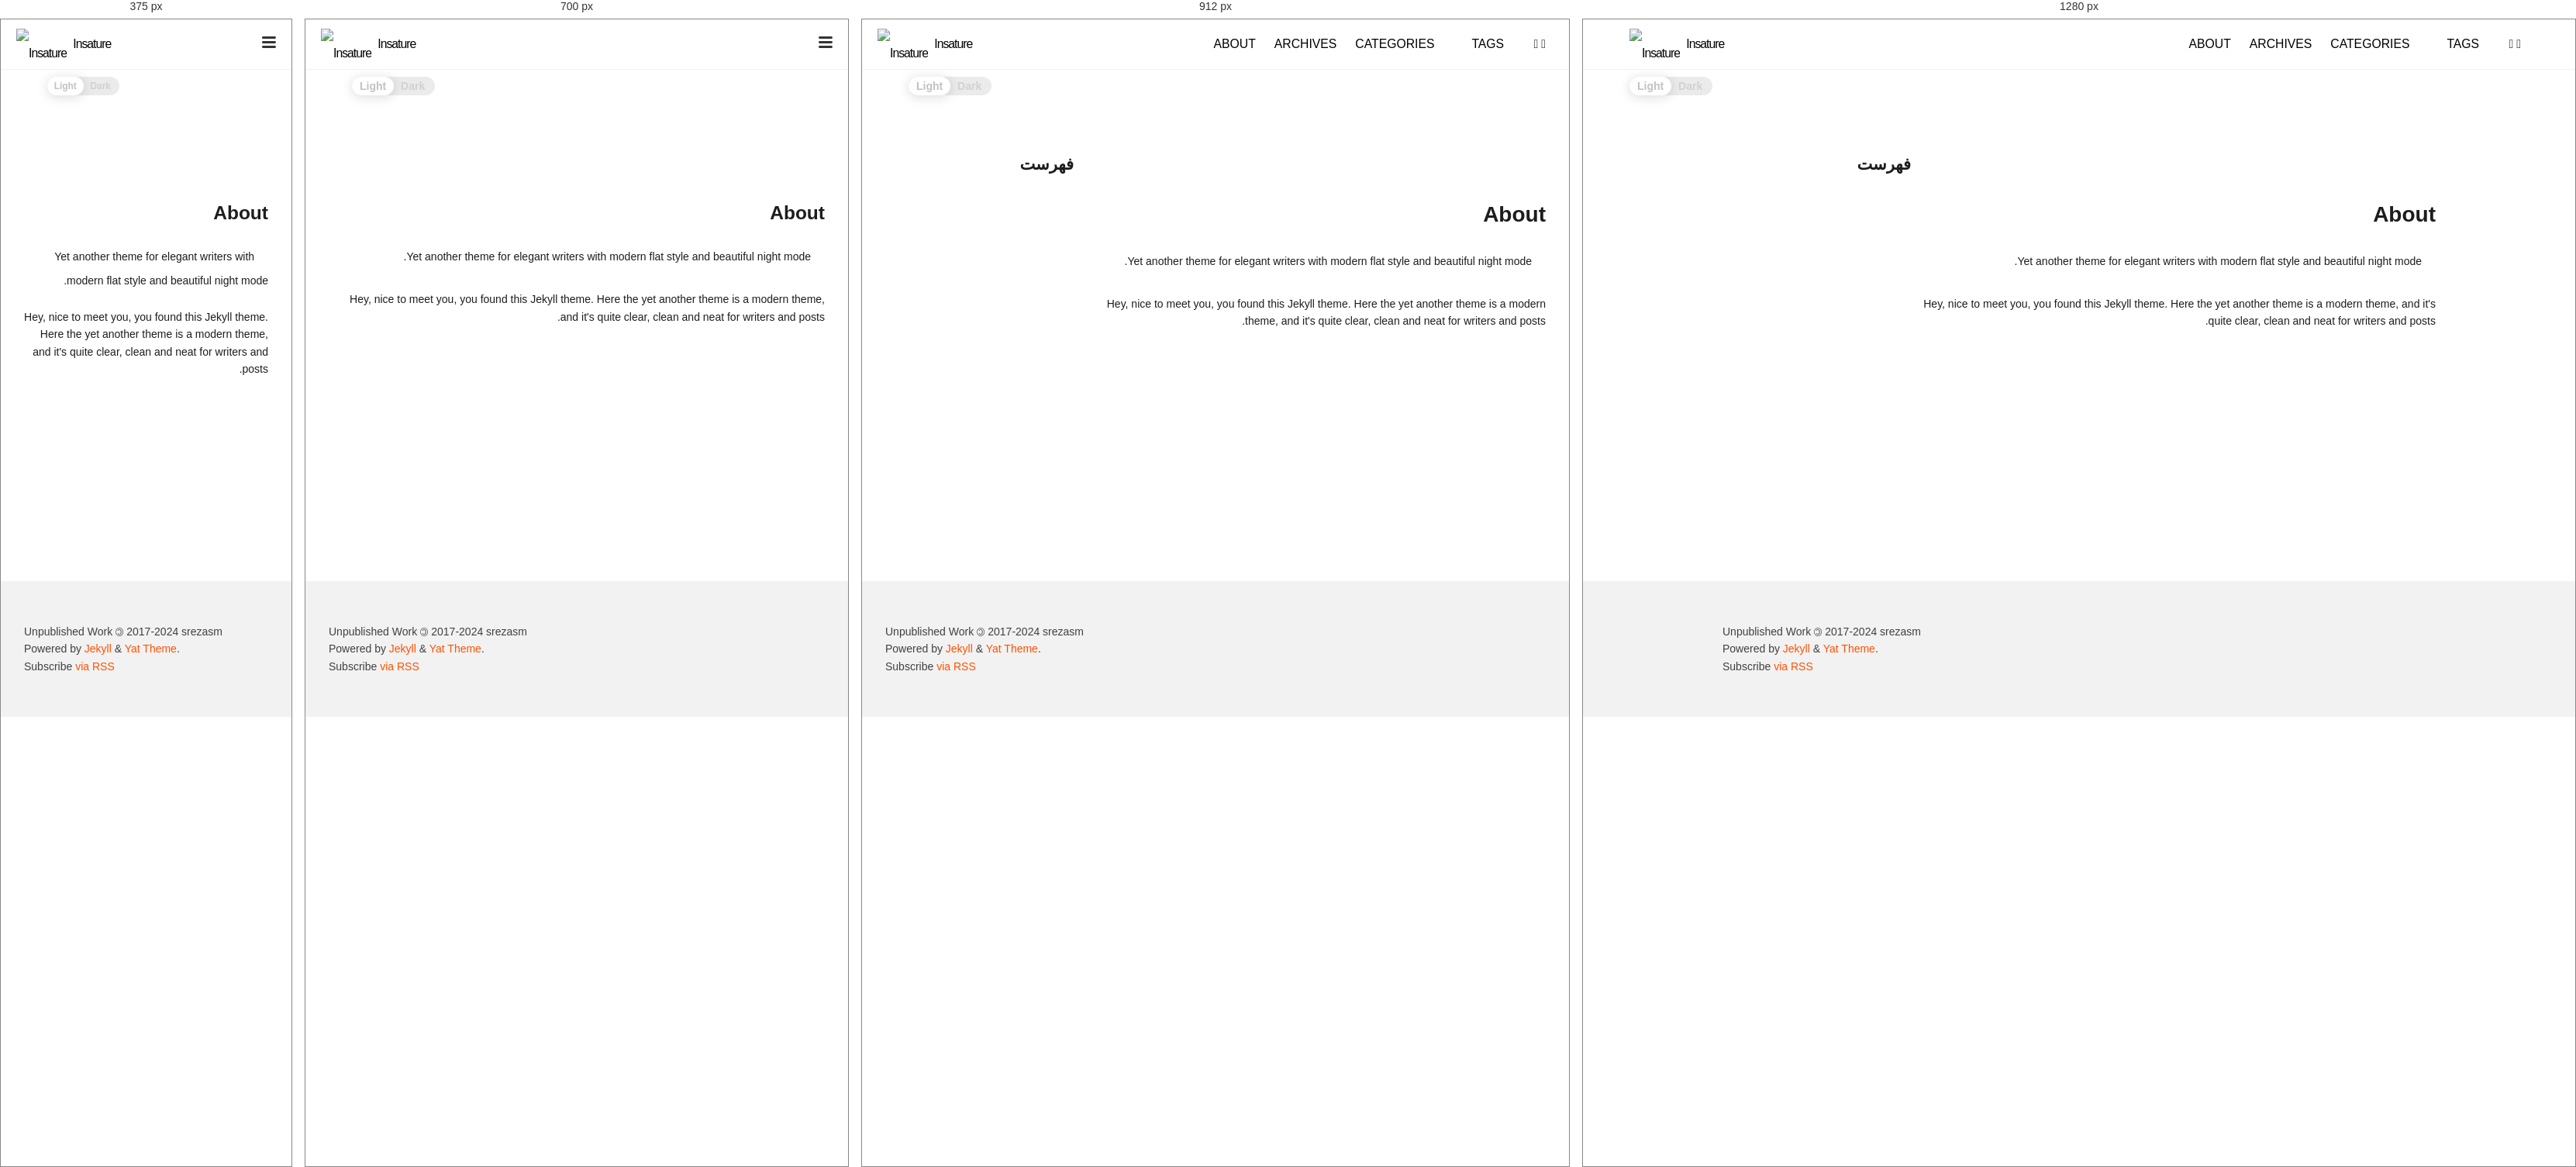
Rendered at 375 px, 700 px, 912 px and 1280 px, left to right.

<!-- file: about.html -->
<!DOCTYPE html>
<html lang="en">
<head>
<meta http-equiv="Content-Type" content="text/html; charset=UTF-8">
  <meta charset="utf-8">
  <meta http-equiv="X-UA-Compatible" content="IE=edge">
  <meta name="viewport" content="width=device-width, initial-scale=1">
  <meta name="google-translate-customization" content="108d9124921d80c3-80e20d618ff053c8-g4f02ec6f3dba68b7-c">
<!-- Begin Jekyll SEO tag v2.8.0 -->
<title>About | Insature</title>
<meta name="generator" content="Jekyll v4.3.4">
<meta property="og:title" content="About">
<meta name="author" content="srezasm">
<meta property="og:locale" content="en_US">
<meta name="description" content="Write an awesome description for your new site here. You can edit this line in _config.yml. It will appear in your document head meta (for Google search results) and in your feed.xml site description.">
<meta property="og:description" content="Write an awesome description for your new site here. You can edit this line in _config.yml. It will appear in your document head meta (for Google search results) and in your feed.xml site description.">
<link rel="canonical" href="http://localhost:4000/about.html">
<meta property="og:url" content="http://localhost:4000/about.html">
<meta property="og:site_name" content="Insature">
<meta property="og:type" content="website">
<meta name="twitter:card" content="summary">
<meta property="twitter:title" content="About">
<script type="application/ld+json">
{"@context":"https://[userinfo/redacted]@type":"Person","name":"srezasm"},"description":"Write an awesome description for your new site here. You can edit this line in _config.yml. It will appear in your document head meta (for Google search results) and in your feed.xml site description.","headline":"About","url":"http://localhost:4000/about.html"}</script>
<!-- End Jekyll SEO tag -->
<link rel="icon" href="">
  <link rel="canonical" href="http://localhost:4000">
  <link rel="stylesheet" href="https://cdnjs.cloudflare.com/ajax/libs/font-awesome/4.7.0/css/font-awesome.min.css">
  <link rel="stylesheet" href="https://cdn.jsdelivr.net/npm/typeface-noto-sans@0.0.72/index.min.css">
  <link rel="stylesheet" href="/assets/css/main.css">
  <script src="/assets/js/main.js"></script><link type="application/atom+xml" rel="alternate" href="http://localhost:4000/feed.xml" title="Insature">
<link rel="stylesheet" href="//cdnjs.cloudflare.com/ajax/libs/highlight.js/10.1.1/styles/default.min.css">
<script src="//cdnjs.cloudflare.com/ajax/libs/highlight.js/10.1.1/highlight.min.js"></script>
<!-- and it's easy to individually load additional languages -->
<script charset="UTF-8" src="https://cdnjs.cloudflare.com/ajax/libs/highlight.js/10.1.1/languages/go.min.js" async></script>



















<script>
// Init highlight js
document.addEventListener('DOMContentLoaded', function(event) {
  var els = document.querySelectorAll('pre code')

  function addLangData(block) {
    var outer = block.parentElement.parentElement.parentElement;
    var lang = block.getAttribute('data-lang');
    for (var i = 0; i < outer.classList.length; i++) {
      var cls = outer.classList[i];
      if (cls.startsWith('language-')) {
        lang = cls;
        break;
      }
    }
    if (!lang) {
      cls = block.getAttribute('class');
      lang = cls ? cls.replace('hljs ', '') : '';
    }
    if (lang.startsWith('language-')) {
      lang = lang.substr(9);
    }
    block.setAttribute('class', 'hljs ' + lang);
    block.parentNode.setAttribute('data-lang', lang);
  }

  function addBadge(block) {
    var enabled = ('true' || 'true').toLowerCase();
    if (enabled == 'true') {
      var pre = block.parentElement;
      pre.classList.add('badge');
    }
  }

  function handle(block) {
    addLangData(block);
    addBadge(block)
    hljs.highlightBlock(block);
  }

  for (var i = 0; i < els.length; i++) {
    var el = els[i];
    handle(el);
  }
});
</script>

<style>
  /* code language badge */
  pre.badge::before {
    content: attr(data-lang);
    color: #fff;
    background-color: #ff4e00;
    padding: 0 .5em;
    border-radius: 0 2px;
    text-transform: uppercase;
    text-align: center;
    min-width: 32px;
    display: inline-block;
    position: absolute;
    right: 0;
  }

  /* fix wrong badge display for firefox browser */
  code > table pre::before {
    display: none;
  }
</style>
<script src="//cdnjs.cloudflare.com/ajax/libs/photoswipe/5.3.7/umd/photoswipe-lightbox.umd.min.js" async></script>
<script src="//cdnjs.cloudflare.com/ajax/libs/photoswipe/5.3.7/umd/photoswipe.umd.min.js" async></script>
<link href="//cdnjs.cloudflare.com/ajax/libs/photoswipe/5.3.7/photoswipe.min.css" rel="stylesheet">
<style>
  .pswp .pswp__container .pswp__img {
    background-color: white;
  }
</style>

<script>
  function initPhotoSwipe() {
    let customOptions = {};

    try {
      const data = ``.replaceAll("=>", ":");
      customOptions = JSON.parse(data);
    } catch (e) {
      console.info("Invalid custom photo previewer options! " + e.message);
    }

    // Define object and gallery options
    const options = Object.assign(
      {
        gallery: "section.main",
        children: "a.photo-swipe",
        photo_scale: 2,
        // dynamic import is not supported in UMD version
        pswpModule: PhotoSwipe,
      },
      customOptions
    );

    const galleryEl = document.querySelector(options.gallery);
    if (!galleryEl) {
      return;
    }

    const imgEls = [];
    const els = galleryEl.querySelectorAll("img:not(.emoji)");
    els.forEach((el) => {
      if (el.src.trim() == "") {
        return;
      }
      if (!imgEls.includes(el)) {
        imgEls.push(el);
      }
    });

    if (imgEls.length === 0) {
      return;
    }

    imgEls.forEach((imgEl) => {
      imgEl.outerHTML = `
      <a class="photo-swipe"
        href="${imgEl.src}"
        data-pswp-width="${
          Math.max(imgEl.naturalWidth, imgEl.width) * options.photo_scale
        }"
        data-pswp-height="${
          Math.max(imgEl.naturalHeight, imgEl.height) * options.photo_scale
        }"
        data-pswp-caption="${imgEl.getAttribute("caption") || imgEl.alt}"
        target="_blank">
        ${imgEl.outerHTML}
      </a>`;
    });

    // Initialize PhotoSwipe 5
    var lightbox = new PhotoSwipeLightbox(options);

    lightbox.init();
  }

  window.addEventListener("load", initPhotoSwipe);
</script>
</head>
<body>



























































































































<header class="site-header " role="banner">

  <div class="wrapper">
    <div class="site-header-inner">
<span class="site-brand"><a class="site-brand-inner" rel="author" href="/">
  <img class="site-favicon" title="Insature" src="" onerror="this.style.display='none'">
  Insature
</a>
</span><nav class="site-nav">
          <input type="checkbox" id="nav-trigger" class="nav-trigger">
          <label for="nav-trigger">
            <span class="menu-icon">
              <svg viewbox="0 0 18 15" width="18px" height="15px">
                <path d="M18,1.484c0,0.82-0.665,1.484-1.484,1.484H1.484C0.665,2.969,0,2.304,0,1.484l0,0C0,0.665,0.665,0,1.484,0 h15.032C17.335,0,18,0.665,18,1.484L18,1.484z M18,7.516C18,8.335,17.335,9,16.516,9H1.484C0.665,9,0,8.335,0,7.516l0,0 c0-0.82,0.665-1.484,1.484-1.484h15.032C17.335,6.031,18,6.696,18,7.516L18,7.516z M18,13.516C18,14.335,17.335,15,16.516,15H1.484 C0.665,15,0,14.335,0,13.516l0,0c0-0.82,0.665-1.483,1.484-1.483h15.032C17.335,12.031,18,12.695,18,13.516L18,13.516z"></path>
              </svg>
            </span>
          </label>

          <div class="trigger">
<a class="page-link" href="/about.html">ABOUT</a><a class="page-link" href="/archives.html">ARCHIVES</a><a class="page-link" href="/categories.html">CATEGORIES</a><a class="page-link" href="/"></a><a class="page-link" href="/tags.html">TAGS</a>









<div class="page-link" style="display: inline;">



<div id="google_translate_element" style="display: none;">
</div>

<div class="ct-language">
  <ul class="list-unstyled ct-language-dropdown">
    
      <li>
        <a href="#" class="lang-select" data-lang="en">
          
          <img src="https://cdn.countryflags.com/thumbs/united-states-of-america/flag-400.png" title="English">
          
        </a>
      </li>
    
  </ul>
</div>

<script type="text/javascript">
function googleTranslateElementInit() {
  new google.translate.TranslateElement({
    pageLanguage: 'en',
    autoDisplay: false,
    layout: google.translate.TranslateElement.InlineLayout.VERTICAL
  }, 'google_translate_element');

  // Links to cross-origin destinations are unsafe
  var gll = document.getElementsByClassName('goog-logo-link')[0];
  if (gll) {
    gll.setAttribute('rel', 'noopener');
  }

  function restoreLang() {
    var iframe = document.getElementsByClassName('goog-te-banner-frame')[0];
    if (!iframe) return;

    var innerDoc = iframe.contentDocument || iframe.contentWindow.document;
    var restore_el = innerDoc.getElementsByTagName("button");

    for (var i = 0; i < restore_el.length; i++) {
      if (restore_el[i].id.indexOf("restore") >= 0) {
        restore_el[i].click();
        var close_el = innerDoc.getElementsByClassName("goog-close-link");
        close_el[0].click();
        return;
      }
    }
  }

  function triggerHtmlEvent(element, eventName) {
    var event;
    if (document.createEvent) {
      event = document.createEvent('HTMLEvents');
      event.initEvent(eventName, true, true);
      element.dispatchEvent(event);
    } else {
      event = document.createEventObject();
      event.eventType = eventName;
      element.fireEvent('on' + event.eventType, event);
    }
  }

  var googleCombo = document.querySelector("select.goog-te-combo");
  var langSelect = document.querySelector('.ct-language');
  langSelect.addEventListener('click', function(event) {
    if (!event.target) {
      return;
    }

    var selected = document.querySelector('.ct-language .ct-language-selected');
    if (selected) {
      selected.classList.remove('ct-language-selected');
    }

    var target = event.target;
    while (target && target !== langSelect ) {
      if (target.matches('.lang-select')) {
        break;
      }
      target = target.parentElement;
    }

    if (target && target.matches('.lang-select')) {
      var lang = target.getAttribute('data-lang');
      if (googleCombo.value == lang) {
        restoreLang();
      } else {
        target.parentElement.classList.add('ct-language-selected');
        googleCombo.value = lang;
        triggerHtmlEvent(googleCombo, 'change');
      }
    }

    event.preventDefault();
  });
}
</script>

<script type="text/javascript" src="https://translate.google.com/translate_a/element.js?cb=googleTranslateElementInit" async></script>
</div>
</div>
        </nav>
</div>
  </div>
</header>

<script>
  function initHeader() {
    var lastScrollY = getScrollPos().y;
    var documentElement = document.documentElement;

    function storeScrollData() {
      var y = getScrollPos().y;var scrollStatus = "";

      if (y <= 0) {
        scrollStatus = "top";
      } else if ((window.innerHeight + y) >= document.body.offsetHeight) {
        scrollStatus = "bottom";
      } else {
        var isScrollDown = (y - lastScrollY > 0) ? true : false;
        scrollStatus = isScrollDown ? "down" : "up";
      }

      lastScrollY = y;
      documentElement.setAttribute("data-scroll-status", scrollStatus);
    }

    window.addEventListener('scroll', function(e) {
      storeScrollData();
    });

    storeScrollData();
  }
  document.addEventListener('DOMContentLoaded', initHeader);
</script>
















































































































































<script>
  function hashLocate(hashValue) {
    hashValue = hashValue.replace(/^.*#h-/, '');
    hashValue = decodeURIComponent(hashValue);
    var element = document.getElementById(hashValue);

    if (!element) {
      return;
    }

    var header = document.querySelector('header.site-header');
    var headerRect = header.getBoundingClientRect();
    var headerTop = Math.floor(headerRect.top);
    var headerHeight = Math.floor(headerRect.height);
    var scrollPos = getScrollPos();
    var offsetY = element.offsetTop - (headerTop + headerHeight + 20);

    if (offsetY == scrollPos.y) {
      return;
    }

    if (headerTop == 0  && offsetY > scrollPos.y) {
      offsetY += headerHeight + 2;
    } else if (headerTop < 0  && offsetY < scrollPos.y) {
      offsetY -= headerHeight - 2;
    }

    smoothScrollTo(offsetY);
  }

  // The first event occurred
  window.addEventListener('load', function(event) {
    if (window.location.hash) {
      hashLocate(window.location.hash);
    }
  });

  // The first event occurred
  window.addEventListener('click', function(event) {
    if (event.target.tagName.toLowerCase() == 'a') {
      hashLocate(event.target.getAttribute('href'));
    }
  });
</script>
<div class="theme-toggle">
  <input type="checkbox" id="theme-switch">
  <label for="theme-switch">
    <div class="toggle"></div>
    <div class="names">
      <p class="light">Light</p>
      <p class="dark">Dark</p>
    </div>
  </label>
</div>




<script>
  (function() {
    var sw = document.getElementById('theme-switch');
    var html = document.getElementsByTagName('html')[0];
    var nightModeOption = ('auto' || 'auto').toLowerCase();
    var storage = nightModeOption === 'manual'
        ? localStorage
        : sessionStorage;
    var themeData = loadThemeData();

    function saveThemeData(data) {
      storage.setItem('theme', JSON.stringify(data));
    }

    function loadThemeData() {
      var data = storage.getItem('theme');
      try {
        data = JSON.parse(data ? data : '');
      } catch(e) {
        data = { nightShift: undefined, autoToggleAt: 0 };
        saveThemeData(data);
      }
      return data;
    }

    function handleThemeToggle(nightShift) {
      themeData.nightShift = nightShift;
      saveThemeData(themeData);
      html.dataset.theme = nightShift ? 'dark' : 'light';
      setTimeout(function() {
        sw.checked = nightShift ? true : false;
      }, 50);
    }

    function autoThemeToggle() {
      // Next time point of theme toggle
      var now = new Date();
      var toggleAt = new Date();
      var hours = now.getHours();
      var nightShift = hours >= 19 || hours <=7;

      if (nightShift) {
        if (hours > 7) {
          toggleAt.setDate(toggleAt.getDate() + 1);
        }
        toggleAt.setHours(7);
      } else {
        toggleAt.setHours(19);
      }

      toggleAt.setMinutes(0);
      toggleAt.setSeconds(0);
      toggleAt.setMilliseconds(0)

      var delay = toggleAt.getTime() - now.getTime();

      // auto toggle theme mode
      setTimeout(function() {
        handleThemeToggle(!nightShift);
      }, delay);

      return {
        nightShift: nightShift,
        toggleAt: toggleAt.getTime()
      };
    }

    // Listen the theme toggle event
    sw.addEventListener('change', function(event) {
      handleThemeToggle(event.target.checked);
    });

    if (nightModeOption == 'auto') {
      var data = autoThemeToggle();

      // Toggle theme by local setting
      if (data.toggleAt > themeData.autoToggleAt) {
        themeData.autoToggleAt = data.toggleAt;
        handleThemeToggle(data.nightShift);
      } else {
        handleThemeToggle(themeData.nightShift);
      }
    } else if (nightModeOption == 'manual') {
      handleThemeToggle(themeData.nightShift);
    } else {
      var nightShift = themeData.nightShift;
      if (nightShift === undefined) {
        nightShift = nightModeOption === 'on';
      }
      handleThemeToggle(nightShift);
    }
  })();
</script>
<div id="click-to-top" class="click-to-top">
  <i class="fa fa-arrow-up"></i>
</div>
<script>
  (function () {
    const clickToTop = document.getElementById('click-to-top');
    window.addEventListener('scroll', () => {
      if (window.scrollY > 100) {
        clickToTop.classList.add('show')
      }else {
        clickToTop.classList.remove('show')
      }
    });
    clickToTop.addEventListener('click', () => {
      window.smoothScrollTo(0);
    });
  })();
</script>
<main class="page-content" aria-label="Content">
      <div class="wrapper">
        <div class="framework">
  <section class="main">

     <div class="post">
  <section>









<article class="post h-entry" itemscope itemtype="http://schema.org/BlogPosting">

    <div class="post-content e-content" itemprop="articleBody">

      <h2>About</h2>

<p><img class="emoji" title=":art:" alt=":art:" raw="🎨" src="https://github.githubassets.com/images/icons/emoji/unicode/1f3a8.png" style="vertical-align: middle; display: inline; max-width: 1em; visibility: hidden;" onload="this.style.visibility='visible'" onerror="this.replaceWith(this.getAttribute('raw'))"> Yet another theme for elegant writers with modern flat style
and beautiful night mode.
</p>

<p>
Hey, nice to meet you, you found this Jekyll theme. Here the yet another
theme is a modern theme, and it's quite clear, clean and neat for writers
and posts.
</p>



    </div>

</article>
<div class="post-comments"></div></section>
</div>


  </section>
  <section class="sidebar" style="margin-left: 15px;">
    <!-- Get sidebar items --><style type="text/css" media="screen">
.post-menu ul {
  list-style: none;
  padding: 0;
  margin: 0;
}
</style>

<div class="post-menu">
  <div class="post-menu-title">فهرست</div>
  <div class="post-menu-content"></div>
</div>

<script>
  function generateContent() {
    var menu = document.querySelector(".post-menu");
    var menuContent =  menu.querySelector(".post-menu-content");
    var headings = document.querySelector(".post-content").querySelectorAll("h2, h3, h4, h5, h6");

    // Hide menu when no headings
    if (headings.length === 0) {
      return menu.style.display = "none";
    }

    // Generate post menu
    var menuHTML = '';
    for (var i = 0; i < headings.length; i++) {
      var h = headings[i];
      menuHTML += (
        '<li class="h-' + h.tagName.toLowerCase() + '">'
        + '<a href="#h-' + h.getAttribute('id') + '">' + h.textContent + '</a></li>');
    }

    menuContent.innerHTML = '<ul>' + menuHTML + '</ul>';

    // The header element
    var header = document.querySelector('header.site-header');

    function doMenuCollapse(index, over_items) {
      var items = menuContent.firstChild.children;

      if (over_items == undefined) {
        over_items = 20;
      }

      if (items.length < over_items) {
        return;
      }

      var activeItem = items[index];
      var beginItem = activeItem
      var endItem = activeItem
      var beginIndex = index;
      var endIndex = index + 1;
      while (beginIndex >= 0
        && !items[beginIndex].classList.contains('h-h2')) {
        beginIndex -= 1;
      }
      while (endIndex < items.length
        && !items[endIndex].classList.contains('h-h2')) {
        endIndex += 1;
      }
      for (var i = 0; i < beginIndex; i++) {
        item = items[i]
        if (!item.classList.contains('h-h2')) {
          item.style.display = 'none';
        }
      }
      for (var i = beginIndex + 1; i < endIndex; i++) {
        item = items[i]
        // if (!item.classList.contains('h-h2')) {
          item.style.display = '';
        // }
      }
      for (var i = endIndex; i < items.length; i++) {
        item = items[i]
        if (!item.classList.contains('h-h2')) {
          item.style.display = 'none';
        }
      }
    }

    // Init menu collapsed
    doMenuCollapse(-1);

    // Active the menu item
    window.addEventListener('scroll', function (event) {
      var lastActive = menuContent.querySelector('.active');
      var changed = true;
      var activeIndex = -1;
      for (var i = headings.length - 1; i >= 0; i--) {
        var h = headings[i];
        var headingRect = h.getBoundingClientRect();
        var headerRect = header.getBoundingClientRect();
        var headerTop = Math.floor(headerRect.top);
        var headerHeight = Math.floor(headerRect.height);
        var headerHeight = headerTop + headerHeight + 20;
        if (headingRect.top <= headerHeight) {
          var id = 'h-' + h.getAttribute('id');
          var a = menuContent.querySelector('a[href="#' + id  + '"]');
          var curActive = a.parentNode;
          if (curActive) {
            curActive.classList.add('active');
            activeIndex = i;
          }
          if (lastActive == curActive) {
            changed = false;
          }
          break;
        }
      }
      if (changed) {
        if (lastActive) {
          lastActive.classList.remove('active');
        }
        doMenuCollapse(activeIndex);
      }
      event.preventDefault();
    });
  }
  generateContent();
</script>
</section>
</div>

      </div>
    </main><footer class="site-footer h-card">
  <data class="u-url" href="/"></data>

  <div class="wrapper">
    <div class="site-footer-inner">
<div>Unpublished Work <span class="copyleft">©</span> 2017-2024 srezasm</div>
      <div>Powered by <a title="Jekyll is a simple, blog-aware, static site
      generator." href="https://jekyllrb.com/">Jekyll</a> &amp; <a title="Yat, yet
      another theme." href="https://github.com/jeffreytse/jekyll-theme-yat">Yat Theme</a>.</div>
      <div class="footer-col rss-subscribe">Subscribe <a href="/feed.xml">via RSS</a>
</div>
    </div>
  </div>
</footer>
</body>
</html>


/* @media block from assets/css/main.css */
@media screen and (max-width: 800px) {
  html[data-scroll-status=top] header.site-header-transparent.site-header .page-link {
    color: black;
  }
  html[data-scroll-status=top] header.site-header-transparent.site-header .menu-icon > svg {
    fill: #fdfdfd;
  }
}

/* @media block from assets/css/main.css */
@media screen and (max-width: 1024px) {
  .site-header > .wrapper {
    margin: 0 20px;
    max-width: unset;
  }
}

/* @media block from assets/css/main.css */
@media screen and (max-width: 800px) {
  .site-nav {
    position: absolute;
    top: 0;
    text-align: left;
  }
  .site-nav label[for=nav-trigger] {
    display: block;
    z-index: 2;
    cursor: pointer;
  }
  .site-nav .menu-icon {
    display: block;
    float: right;
    text-align: center;
  }
  .site-nav .menu-icon > svg {
    fill: rgba(0, 0, 0, 0.8);
    transition: 0.1s fill;
  }
  .site-nav input ~ .trigger {
    clear: both;
    display: none;
    border-radius: 3px;
    box-shadow: 1px 1px 1px 1px rgba(0, 0, 0, 0.06);
  }
  .site-nav input:checked ~ .trigger {
    display: block;
    background: #ffffff;
  }
  .site-nav .page-link {
    display: block;
    padding: 5px 10px;
    color: rgba(0, 0, 0, 0.8);
    margin: 0 25px;
  }
}

/* @media block from assets/css/main.css */
@media screen and (max-width: 800px) {
  .post .post-title {
    font-size: 31.5px;
  }
}

/* @media block from assets/css/main.css */
@media screen and (max-width: 800px) {
  .pagination .post-list .post-item .post-excerpt {
    flex-direction: column !important;
  }
}

/* @media block from assets/css/main.css */
@media screen and (max-width: 800px) {
  .post .post-content h2 {
    font-size: 24.5px;
  }
}

/* @media block from assets/css/main.css */
@media screen and (max-width: 800px) {
  .post .post-content h3 {
    font-size: 19.25px;
  }
}

/* @media block from assets/css/main.css */
@media screen and (max-width: 800px) {
  .post .post-content h4 {
    font-size: 15.75px;
  }
}

/* @media block from assets/css/main.css */
@media screen and (max-width: 600px) {
  .page-banner .page-banner-inner > *:first-child > :nth-child(1) {
    font-size: 27.65px;
  }
}

/* @media block from assets/css/main.css */
@media screen and (max-width: 600px) {
  .page-banner .page-banner-inner > *:first-child > :nth-child(2) {
    font-size: 16.45px;
  }
}

/* @media block from assets/css/main.css */
@media screen and (max-width: 600px) {
  .page-banner .page-banner-inner .post-subtitle {
    padding-right: 0;
  }
}

/* @media block from assets/css/main.css */
@media screen and (max-width: 600px) {
  .page-banner .page-banner-inner .post-tags {
    padding-right: 0;
  }
}

/* @media block from assets/css/main.css */
@media screen and (max-width: 600px) {
  .page-banner {
    height: 426.6666666667px;
  }
}

/* @media block from assets/css/main.css */
@media screen and (max-width: 800px) {
  .framework .sidebar {
    display: none;
  }
}

/* @media block from assets/css/main.css */
@media screen and (max-width: 800px) {
  html[data-theme=dark][data-scroll-status=top] header.site-header-transparent.site-header .page-link {
    color: #f8f8f8;
  }
}

/* @media block from assets/css/main.css */
@media screen and (max-width: 800px) {
  html[data-theme=dark] .site-header .menu-icon > svg {
    fill: rgba(176, 176, 176, 0.8);
  }
  html[data-theme=dark] .site-header .site-nav input:checked ~ .trigger {
    background-color: #090909;
  }
}

/* @media block from assets/css/main.css */
@media screen and (max-width: 1024px) {
  .theme-toggle {
    margin-right: 35px;
  }
}

/* @media block from assets/css/main.css */
@media screen and (max-width: 600px) {
  .theme-toggle {
    width: 93.1px;
    margin-right: 20px;
  }
  .theme-toggle .names {
    font-size: 0.85em;
  }
}

/* @media block from assets/css/main.css */
@media screen and (max-width: 800px) {
  .click-to-top {
    width: 48px;
    height: 48px;
    border-radius: 24px;
    right: 35px;
    font-size: 20px;
  }
}